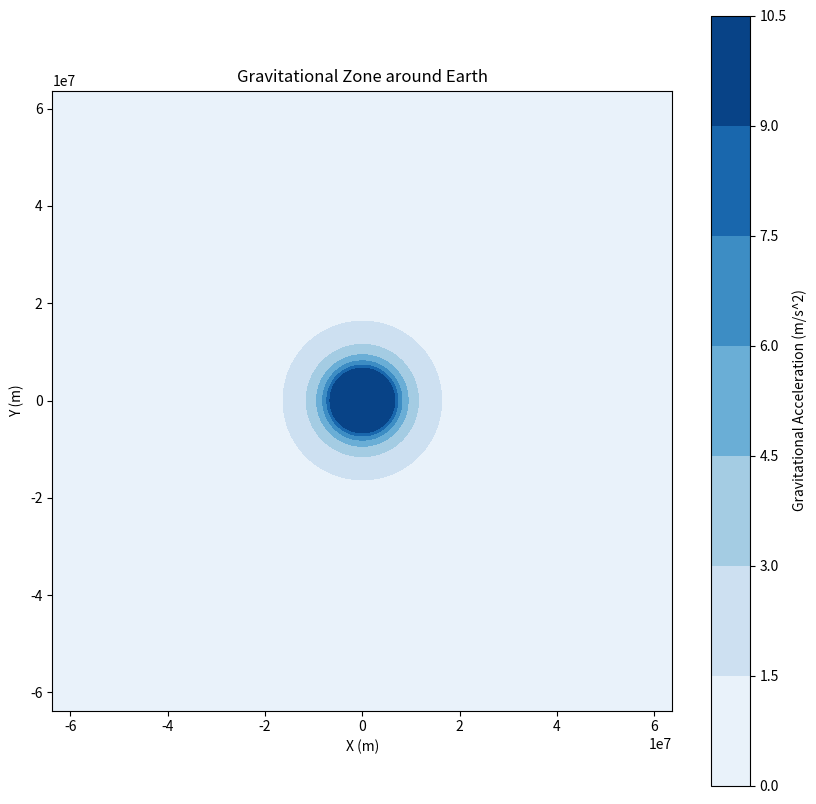

Source code (Python):
import matplotlib.pyplot as plt
import numpy as np

# Constants
G = 6.67430e-11  # Gravitational constant (m^3/kg/s^2)
M = 5.972e24  # Mass of Earth (kg)
R = 6371000  # Radius of Earth (m)

# Function to calculate the gravitational acceleration at a given point
def gravitational_acceleration(x, y):
    r = np.sqrt(x**2 + y**2)
    r[r < R] = R  # Set distances within Earth's radius to Earth's radius to avoid division by zero
    return (G * M) / r**2

# Create a grid of points in the x-y plane
x = np.linspace(-10*R, 10*R, 1000)
y = np.linspace(-10*R, 10*R, 1000)
X, Y = np.meshgrid(x, y)

# Calculate the gravitational acceleration at each point in the grid
Z = gravitational_acceleration(X, Y)

# Plot the gravitational zone
plt.figure(figsize=(10, 10))
plt.contourf(X, Y, Z, cmap='Blues')
plt.colorbar(label='Gravitational Acceleration (m/s^2)')
plt.xlabel('X (m)')
plt.ylabel('Y (m)')
plt.title('Gravitational Zone around Earth')
plt.gca().set_aspect('equal')
plt.savefig('gravitational_accelerationzone.png')
plt.show()
